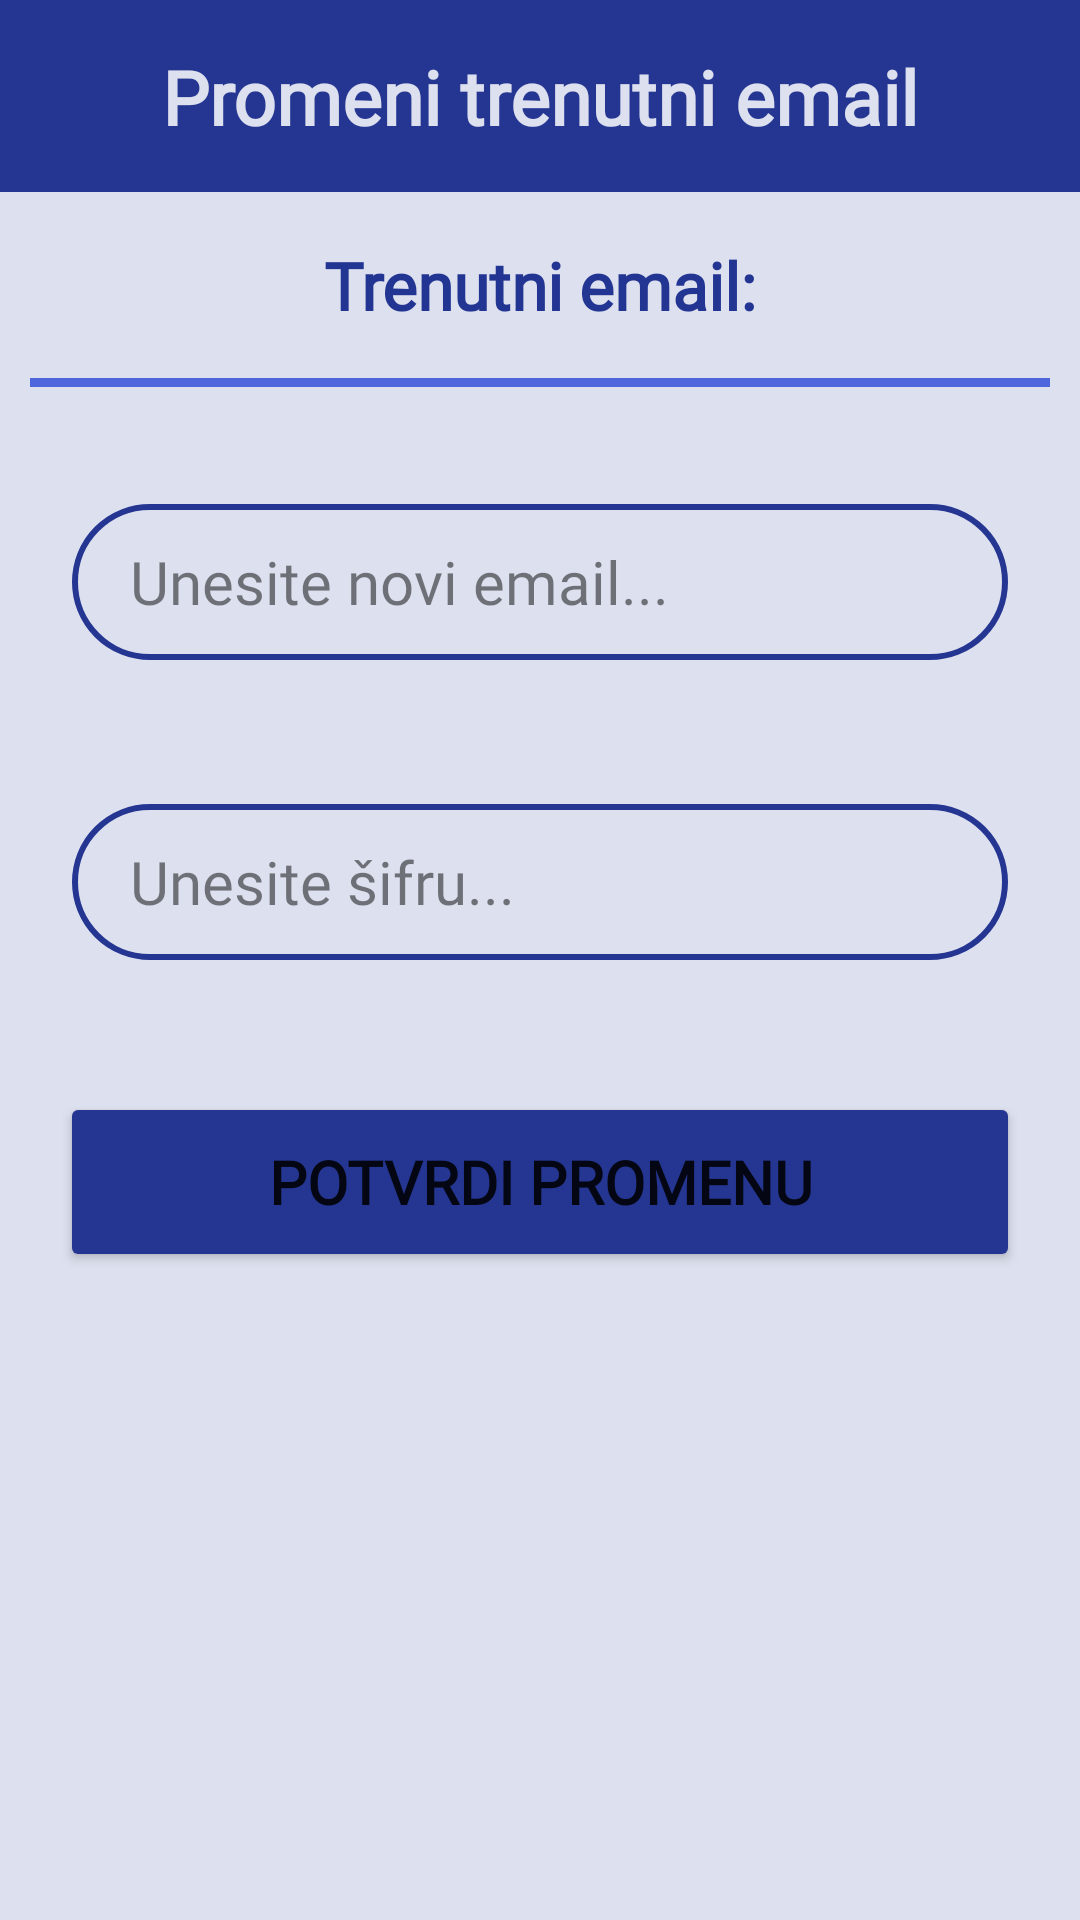

Reconstruct the res/layout file that produces this screen, plus the resources it refers to.
<!-- AndroidManifest.xml: application theme Theme.PetPal -->
<!-- res/layout/fragment_profile_change_email.xml -->
<?xml version="1.0" encoding="utf-8"?>
<androidx.constraintlayout.widget.ConstraintLayout xmlns:android="http://schemas.android.com/apk/res/android"
    xmlns:app="http://schemas.android.com/apk/res-auto"
    xmlns:tools="http://schemas.android.com/tools"
    android:layout_width="match_parent"
    android:layout_height="match_parent"
    android:background="@color/white"
    tools:context=".screens.profile_change_email.FragmentProfileChangeEmail">


    <Button
        android:id="@+id/buttonChangeEmail"
        android:layout_width="0dp"
        android:layout_height="60dp"
        android:layout_marginStart="20dp"
        android:layout_marginTop="40dp"
        android:layout_marginEnd="20dp"
        android:backgroundTint="@color/blue"
        android:fontFamily="@font/baloo_bhai_2"
        android:text="@string/changeButton"
        android:textAllCaps="true"
        android:textSize="20sp"
        android:textStyle="bold"
        app:layout_constraintEnd_toEndOf="parent"
        app:layout_constraintStart_toStartOf="parent"
        app:layout_constraintTop_toBottomOf="@+id/editTextRegisterPassword"
        app:shapeAppearance="@style/Button.Login.Design" />

    <androidx.constraintlayout.widget.ConstraintLayout
        android:layout_width="match_parent"
        android:layout_height="0dp"
        app:layout_constraintTop_toTopOf="parent"
        app:layout_constraintStart_toStartOf="parent"
        app:layout_constraintEnd_toEndOf="parent"
        app:layout_constraintBottom_toBottomOf="@id/guideline_chatroom_header"
        android:background="@color/blue"
        >


        <TextView
            android:id="@+id/textTitle5"
            android:layout_width="wrap_content"
            android:layout_height="wrap_content"
            android:fontFamily="@font/baloo_bhai_2"
            android:text="@string/settingsChangeMailTitle"
            android:textColor="@color/white"
            android:textSize="25dp"
            app:layout_constraintBottom_toBottomOf="parent"
            app:layout_constraintEnd_toEndOf="parent"
            app:layout_constraintStart_toStartOf="parent"
            app:layout_constraintTop_toTopOf="parent" />

        <ImageView
            android:id="@+id/imageBackButton3"
            android:layout_width="48dp"
            android:layout_height="48dp"
            android:layout_marginStart="20dp"
            android:layout_marginEnd="10dp"
            android:src="@drawable/outline_arrow_back_white_48"
            app:layout_constraintBottom_toBottomOf="parent"
            app:layout_constraintEnd_toStartOf="@+id/textTitle5"
            app:layout_constraintStart_toStartOf="parent"
            app:layout_constraintTop_toTopOf="parent" />

    </androidx.constraintlayout.widget.ConstraintLayout>

    <androidx.constraintlayout.widget.Guideline
        android:id="@+id/guideline_chatroom_header"
        android:layout_width="wrap_content"
        android:layout_height="wrap_content"
        android:orientation="horizontal"
        app:layout_constraintGuide_percent=".1" />

    <ImageView
        android:id="@+id/imageView2"
        android:layout_width="0dp"
        android:layout_height="80dp"
        app:layout_constraintEnd_toEndOf="parent"
        app:layout_constraintStart_toStartOf="parent"
        app:layout_constraintTop_toBottomOf="@+id/guideline_chatroom_header" />

    <ImageView
        android:id="@+id/imageLine11"
        android:layout_width="0dp"
        android:layout_height="3dp"
        android:layout_marginStart="10dp"
        android:layout_marginEnd="10dp"
        android:layout_marginBottom="15dp"
        android:background="@color/blue_medium"
        app:layout_constraintBottom_toBottomOf="@+id/imageView2"
        app:layout_constraintEnd_toEndOf="parent"
        app:layout_constraintStart_toStartOf="parent" />

    <TextView
        android:id="@+id/textViewChangeMailText"
        android:layout_width="wrap_content"
        android:layout_height="wrap_content"
        android:fontFamily="@font/baloo_bhai_2"
        android:text="Trenutni email:"
        android:textColor="@color/very_dark_blue"
        android:textSize="22sp"
        android:textStyle="bold"
        app:layout_constraintBottom_toTopOf="@+id/imageLine11"
        app:layout_constraintEnd_toEndOf="parent"
        app:layout_constraintStart_toStartOf="@+id/imageView2"
        app:layout_constraintTop_toTopOf="@+id/imageView2" />


    <EditText
        android:id="@+id/editTextRegisterEmail"
        android:layout_width="0dp"
        android:layout_height="0dp"
        android:layout_marginStart="20dp"
        android:layout_marginEnd="20dp"
        android:background="@null"
        android:ems="10"
        android:fontFamily="@font/baloo_bhai_2"
        android:hint="@string/changeEmail"
        android:inputType="textEmailAddress"
        android:padding="10px"
        android:textColor="@color/black"
        android:textSize="20sp"
        app:layout_constraintBottom_toBottomOf="@+id/imageEmailBackground"
        app:layout_constraintEnd_toEndOf="@+id/imageEmailBackground"
        app:layout_constraintHorizontal_bias="0.0"
        app:layout_constraintStart_toStartOf="@+id/imageEmailBackground"
        app:layout_constraintTop_toTopOf="@+id/imageEmailBackground"
        app:layout_constraintVertical_bias="1.0"
        app:shapeAppearance="@style/Input.Login.Design" />

    <com.google.android.material.imageview.ShapeableImageView
        android:id="@+id/imageEmailBackground"
        android:layout_width="0dp"
        android:layout_height="60dp"
        android:layout_marginStart="20dp"
        android:layout_marginTop="20dp"
        android:layout_marginEnd="20dp"
        android:padding="5dp"
        app:layout_constraintEnd_toEndOf="parent"
        app:layout_constraintStart_toStartOf="parent"
        app:layout_constraintTop_toBottomOf="@+id/imageView2"
        app:shapeAppearance="@style/Input.Login.Design"
        app:strokeColor="@color/blue"
        app:strokeWidth="2dp" />


    <EditText
        android:id="@+id/editTextRegisterPassword"
        android:layout_width="0dp"
        android:layout_height="0dp"
        android:layout_marginStart="20dp"
        android:layout_marginEnd="20dp"
        android:background="@null"
        android:ems="10"
        android:fontFamily="@font/baloo_bhai_2"
        android:hint="@string/loginPassword"
        android:inputType="textPassword"
        android:padding="10px"

        android:textColor="@color/black"
        android:textSize="20sp"
        app:layout_constraintBottom_toBottomOf="@+id/imagePasswordBackground"
        app:layout_constraintEnd_toEndOf="@+id/imagePasswordBackground"
        app:layout_constraintStart_toStartOf="@+id/imagePasswordBackground"
        app:layout_constraintTop_toTopOf="@+id/imagePasswordBackground"
        app:shapeAppearance="@style/Input.Login.Design" />


    <com.google.android.material.imageview.ShapeableImageView
        android:id="@+id/imagePasswordBackground"
        android:layout_width="match_parent"
        android:layout_height="60dp"
        android:layout_marginStart="20dp"
        android:layout_marginTop="40dp"
        android:layout_marginEnd="20dp"
        android:padding="5dp"
        app:layout_constraintEnd_toEndOf="parent"
        app:layout_constraintHorizontal_bias="0.0"
        app:layout_constraintStart_toStartOf="parent"
        app:layout_constraintTop_toBottomOf="@+id/imageEmailBackground"
        app:shapeAppearance="@style/Input.Login.Design"
        app:strokeColor="@color/blue"
        app:strokeWidth="2dp" />

    <ImageView
        android:id="@+id/imagePwHide"
        android:layout_width="40dp"
        android:layout_height="40dp"
        android:layout_marginEnd="10dp"
        app:layout_constraintBottom_toBottomOf="@+id/editTextRegisterPassword"
        app:layout_constraintEnd_toEndOf="@+id/editTextRegisterPassword"
        app:layout_constraintTop_toTopOf="@+id/editTextRegisterPassword"
        app:srcCompat="@drawable/outline_visibility_black_24"
        app:tint="@color/blue" />




</androidx.constraintlayout.widget.ConstraintLayout>
<!-- resources referenced by this layout -->
<resources>
  <color name="black">#FF000000</color>
  <color name="blue">#FF243692</color>
  <color name="blue_medium">#4F66DD</color>
  <color name="very_dark_blue">#233592</color>
  <color name="white">#FFDDE0EE</color>
  <string name="changeButton">Potvrdi promenu</string>
  <string name="changeEmail">Unesite novi email...</string>
  <string name="loginPassword">Unesite šifru...</string>
  <string name="settingsChangeMailTitle"><b>Promeni trenutni email</b></string>
  <style name="Button.Login.Design" parent="">
          <item name="cornerFamilyTopLeft">rounded</item>
          <item name="cornerFamilyTopRight">rounded</item>
          <item name="cornerFamilyBottomLeft">rounded</item>
          <item name="cornerFamilyBottomRight">rounded</item>
          <item name="cornerSizeTopLeft">50%</item>
          <item name="cornerSizeTopRight">50%</item>
          <item name="cornerSizeBottomLeft">50%</item>
          <item name="cornerSizeBottomRight">50%</item>
      </style>
  <style name="Input.Login.Design" parent="">
          <item name="cornerSize">50%</item>
          <item name="cornerFamily">rounded</item>
      </style>
  <style name="Theme.PetPal" parent="Theme.MaterialComponents.DayNight.DarkActionBar">
          
          <item name="colorPrimary">@color/purple_500</item>
          <item name="colorPrimaryVariant">@color/purple_700</item>
          <item name="colorOnPrimary">@color/white</item>
          
          <item name="colorSecondary">@color/teal_200</item>
          <item name="colorSecondaryVariant">@color/teal_700</item>
          <item name="colorOnSecondary">@color/black</item>
          
          <item name="windowActionBar">false</item>
          <item name="windowNoTitle">true</item>
          <item name="android:windowFullscreen">true</item>
          <item name="android:textColorHint">@color/opacity_black</item>
          <item name="android:statusBarColor" tools:targetApi="l">?attr/colorPrimaryVariant</item>
          
      </style>
  <color name="purple_500">#FF6200EE</color>
  <color name="purple_700">#FF3700B3</color>
  <color name="teal_200">#FF03DAC5</color>
  <color name="teal_700">#FF018786</color>
  <color name="opacity_black">#80000000</color>
</resources>
